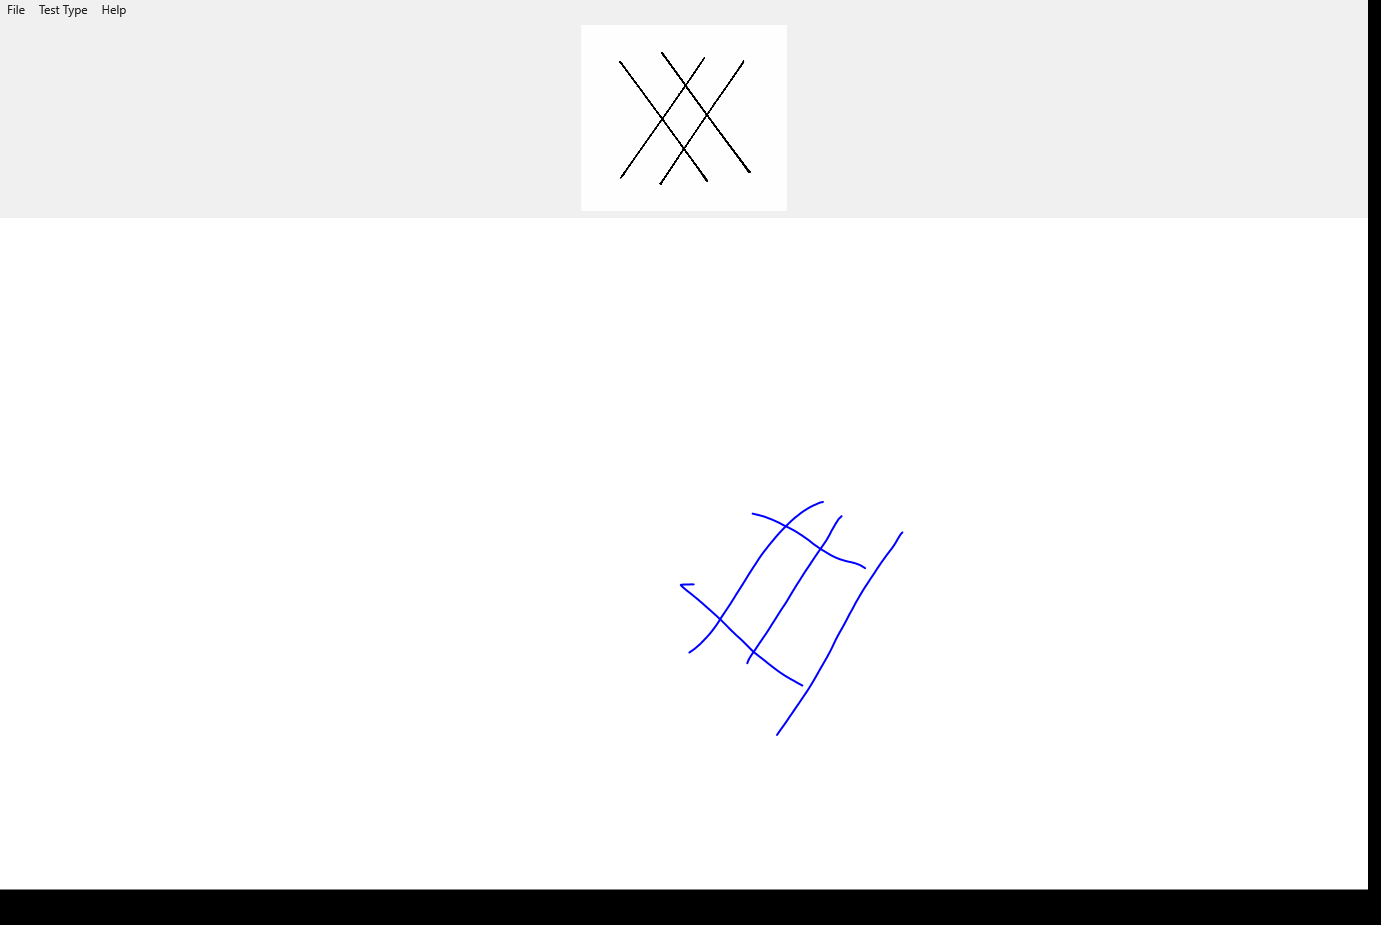

Values plotted in this chart, from the file beside it:
X, Y, Pressure, TiltX, TiltY, Time
691.9, 584.3, 0.7502, 3369, 390, 00:03.2521725
688.5, 584.4, 0.7649, 3369, 390, 00:03.2679174
681.3, 584.7, 0.7297, 3369, 390, 00:03.2834263
680.8, 584.8, 0.7664, 3369, 390, 00:03.2990407
680.8, 584.8, 0.7978, 3369, 390, 00:03.3147154
681.6, 586, 0.8127, 3369, 390, 00:03.3302878
684, 588.1, 0.8232, 3369, 390, 00:03.3460289
687.6, 591.1, 0.8396, 3369, 390, 00:03.3615405
693.1, 595.5, 0.8591, 3369, 390, 00:03.3615405
694.5, 596.6, 0.864, 3369, 390, 00:03.3772204
698.9, 600.3, 0.8765, 3369, 390, 00:03.3927803
705.7, 606.2, 0.8896, 3369, 390, 00:03.4085229
713.9, 613.5, 0.9014, 3369, 390, 00:03.4241352
722.3, 621.3, 0.9124, 3369, 390, 00:03.4397648
730.1, 629.3, 0.9211, 3369, 390, 00:03.4553957
737.5, 636.3, 0.929, 3369, 390, 00:03.4708983
744.9, 643.3, 0.9358, 3369, 390, 00:03.4708983
746.7, 645.1, 0.9358, 3369, 390, 00:03.4865205
752.1, 650.4, 0.9387, 3369, 390, 00:03.4865205
753.8, 652, 0.9409, 3369, 390, 00:03.5021428
761.1, 657.8, 0.9429, 3369, 390, 00:03.5021428
762.9, 659.2, 0.9429, 3369, 390, 00:03.5209547
770.2, 665, 0.9448, 3369, 390, 00:03.5365652
777.1, 670.3, 0.9448, 3369, 390, 00:03.5365652
778.8, 671.5, 0.9448, 3369, 390, 00:03.5521986
784, 675, 0.9429, 3375, 285, 00:03.5521986
785.7, 676.1, 0.939, 3377, 250, 00:03.5678135
790.6, 679, 0.9258, 3380, 178, 00:03.5678135
792.2, 679.9, 0.9028, 3381, 144, 00:03.5833827
797.2, 682.7, 0.8213, 3382, 69, 00:03.5990084
798.9, 683.6, 0.7624, 3382, 20, 00:03.5990084
752.8, 513.6, 0.3816, 3186, 838, 00:04.2844779
752.5, 513.6, 0.405, 3186, 838, 00:04.3001926
752.9, 513.6, 0.396, 3186, 838, 00:04.3157905
754.7, 514.1, 0.4092, 3186, 838, 00:04.3334216
757.3, 514.7, 0.4668, 3186, 838, 00:04.3491568
761.7, 515.8, 0.5474, 3186, 838, 00:04.3647454
766.9, 517.6, 0.6074, 3186, 838, 00:04.3803662
770.3, 518.9, 0.6384, 3186, 838, 00:04.3959974
776.4, 521.5, 0.6836, 3186, 838, 00:04.3959974
777.7, 522.1, 0.6926, 3186, 838, 00:04.4116224
781.6, 524.1, 0.7156, 3186, 838, 00:04.4272458
786.8, 526.7, 0.7375, 3186, 838, 00:04.4272458
788, 527.3, 0.7417, 3186, 838, 00:04.4428806
792.1, 529.4, 0.7512, 3186, 838, 00:04.4584944
797.7, 532.7, 0.761, 3186, 838, 00:04.4584944
799.1, 533.6, 0.7634, 3186, 838, 00:04.4741225
803.4, 536.4, 0.7698, 3186, 838, 00:04.4741225
804.7, 537.4, 0.7717, 3186, 838, 00:04.4897294
808.8, 540.3, 0.7842, 3186, 838, 00:04.5054629
814.4, 544.6, 0.7954, 3135, 822, 00:04.5054629
815.8, 545.6, 0.7954, 3135, 822, 00:04.5211371
820, 548.5, 0.7954, 3135, 822, 00:04.5366000
825.4, 551.8, 0.7935, 3135, 822, 00:04.5366000
826.7, 552.6, 0.7954, 3135, 822, 00:04.5522273
830.8, 555.1, 0.7954, 3086, 806, 00:04.5522273
832.3, 555.8, 0.7954, 3086, 806, 00:04.5678471
836.7, 558, 0.7974, 2935, 759, 00:04.5678471
838.4, 558.6, 0.7947, 2935, 759, 00:04.5834972
843.3, 560.3, 0.7947, 2884, 744, 00:04.5991041
... 100 more rows
